Dataset: Classifier (GitHub, AltamashRafiq/OpenWorldLogoDetection). Classes: Bank of America, Nvidia.

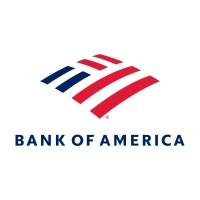
Label: Bank of America

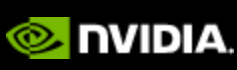
Label: Nvidia

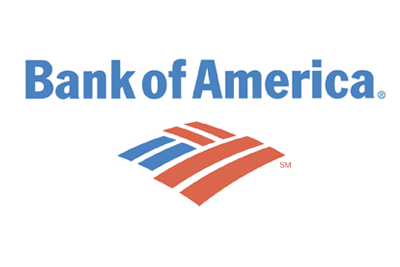
Label: Bank of America

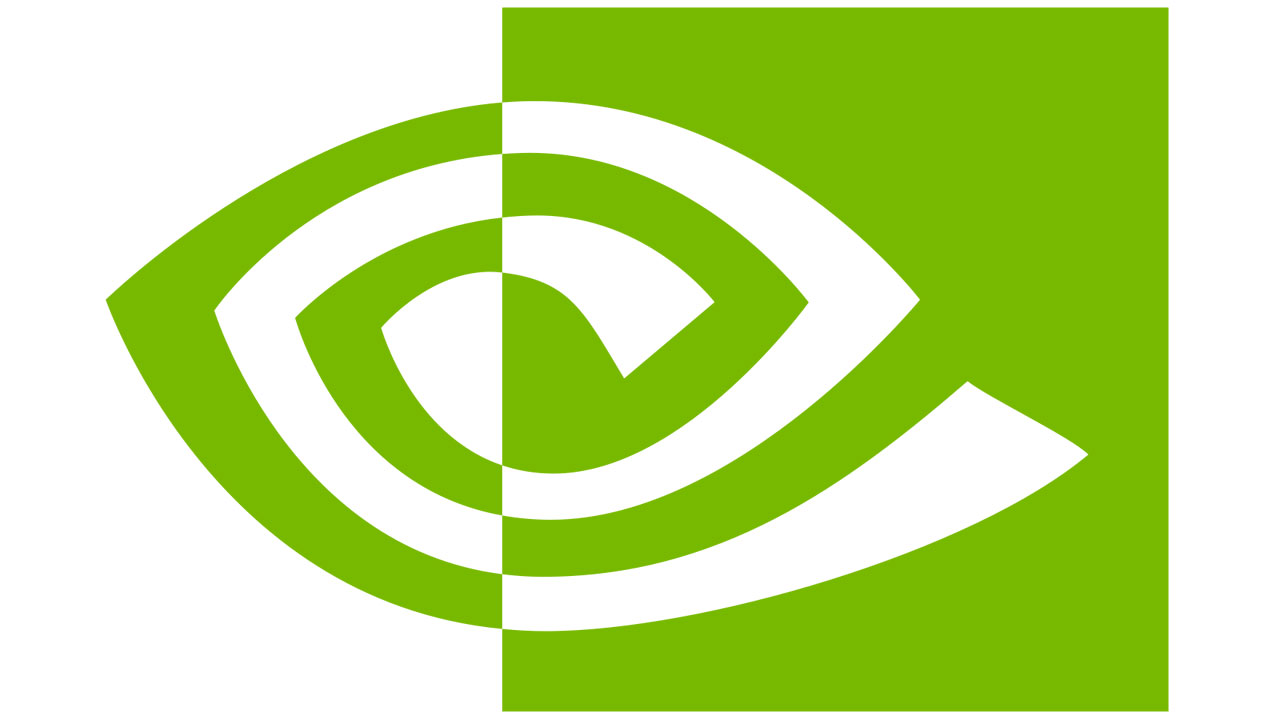
Label: Nvidia

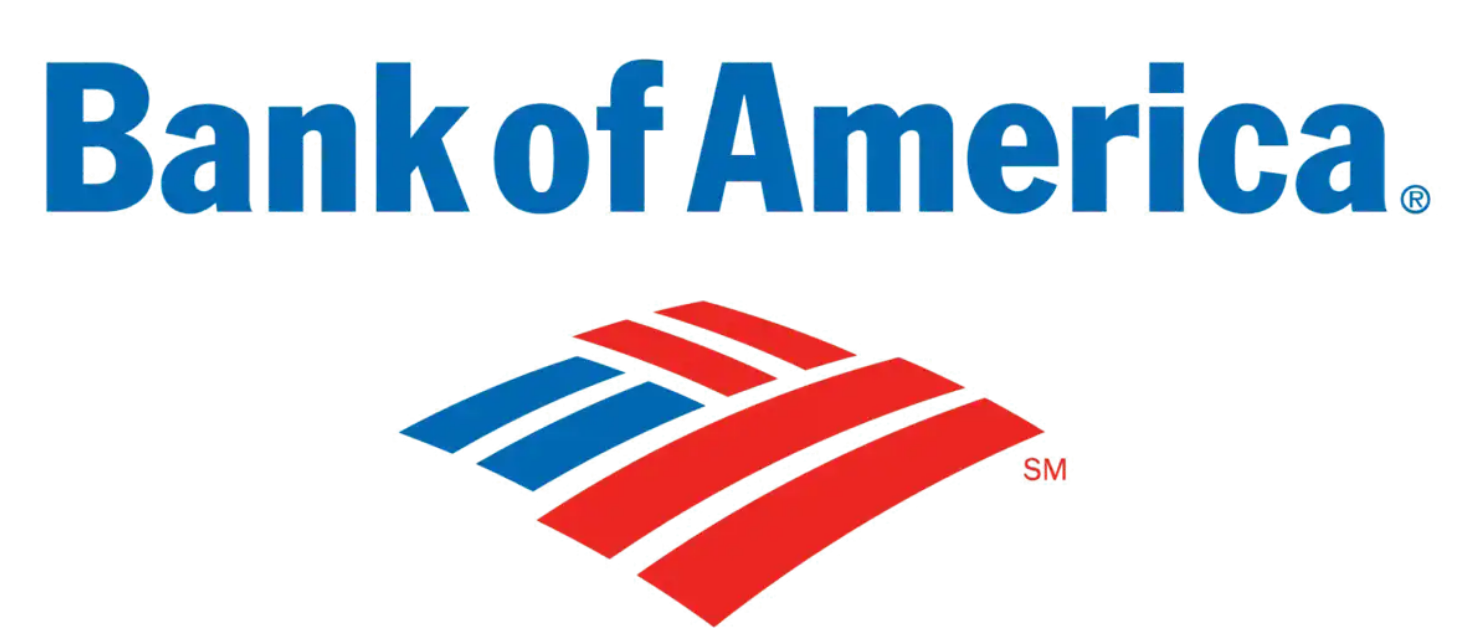
Label: Bank of America

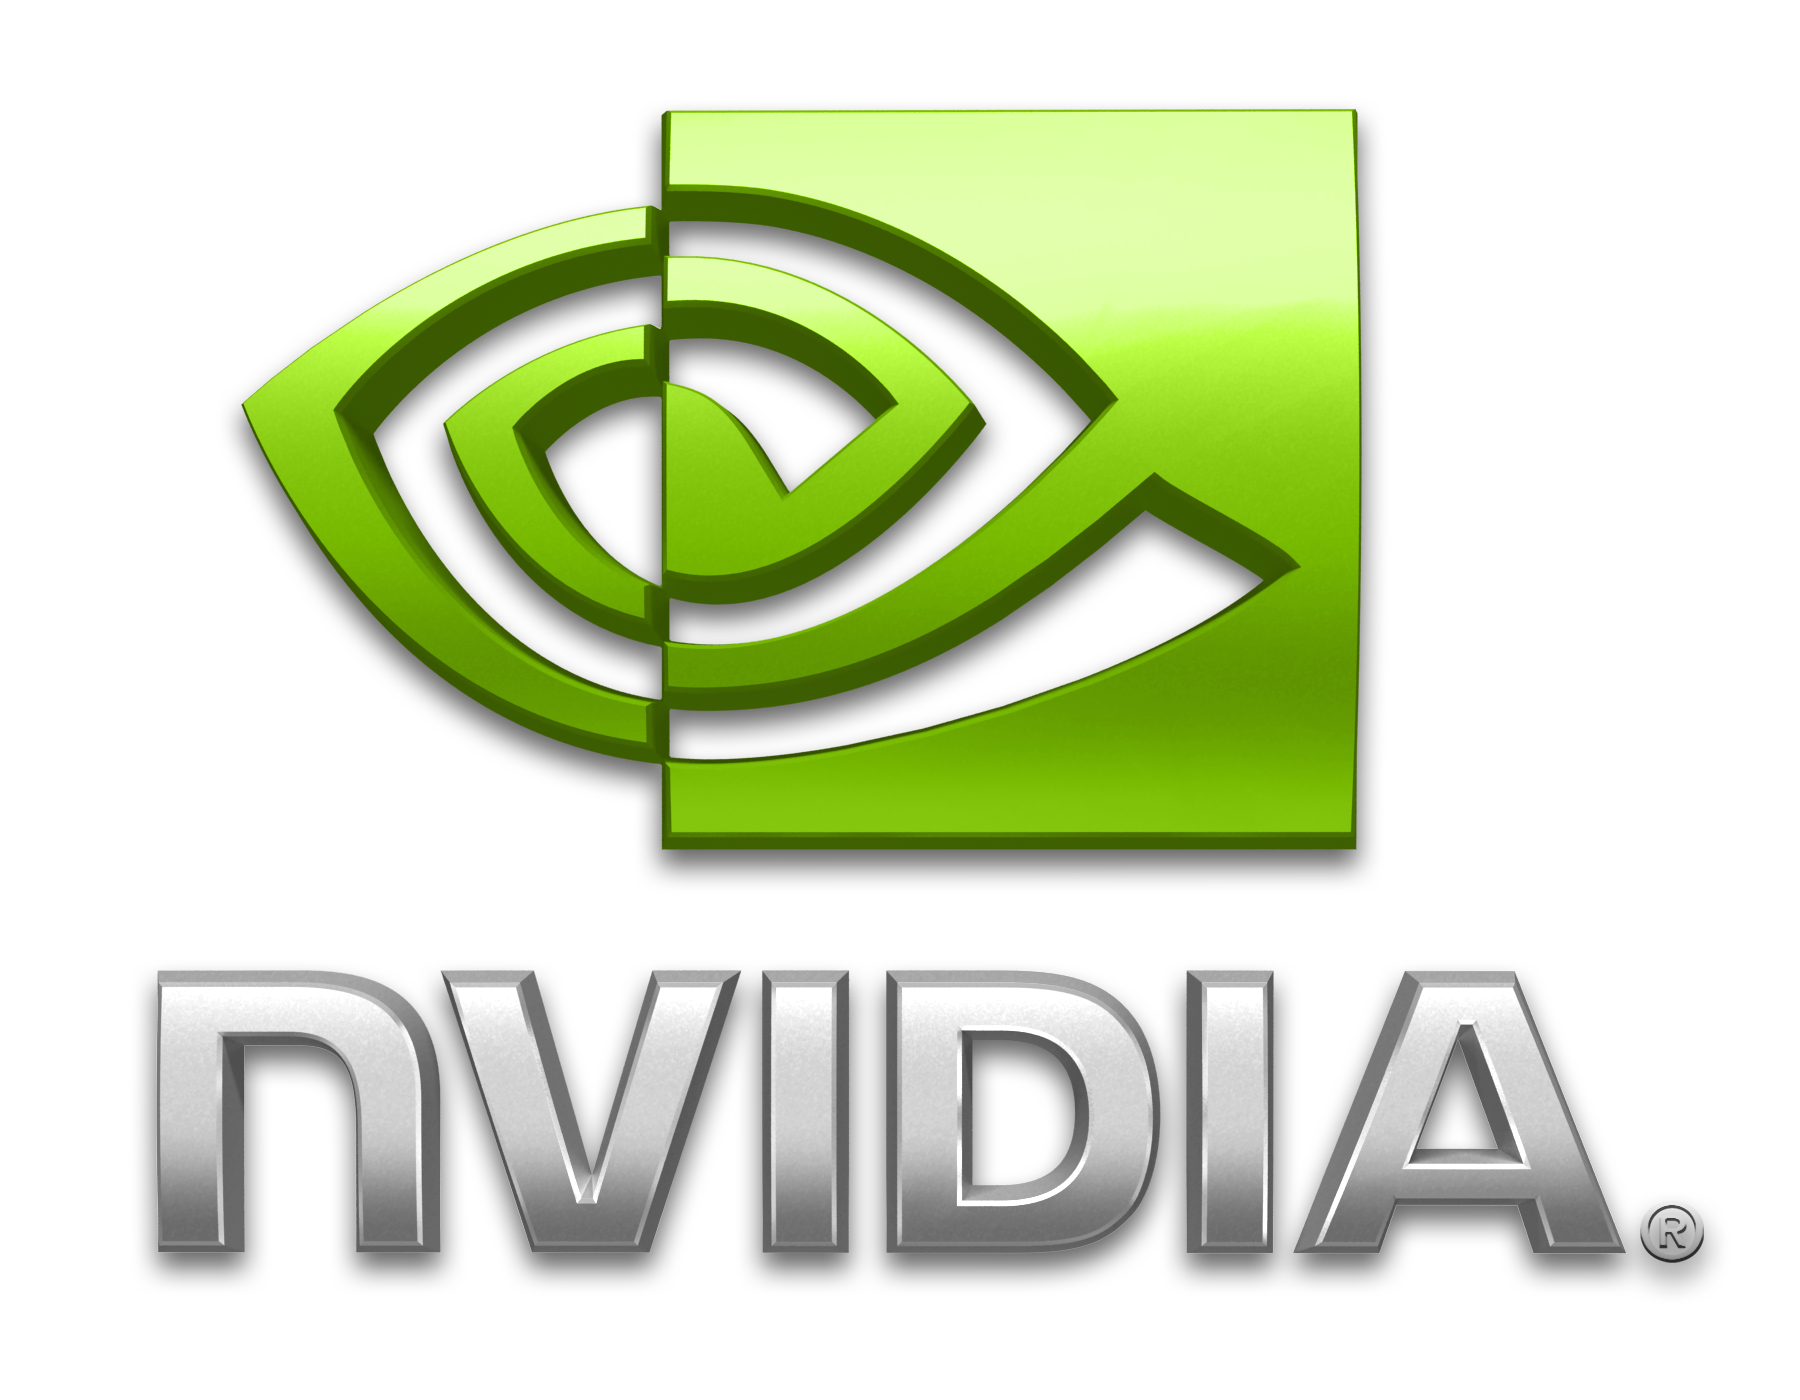
Label: Nvidia
